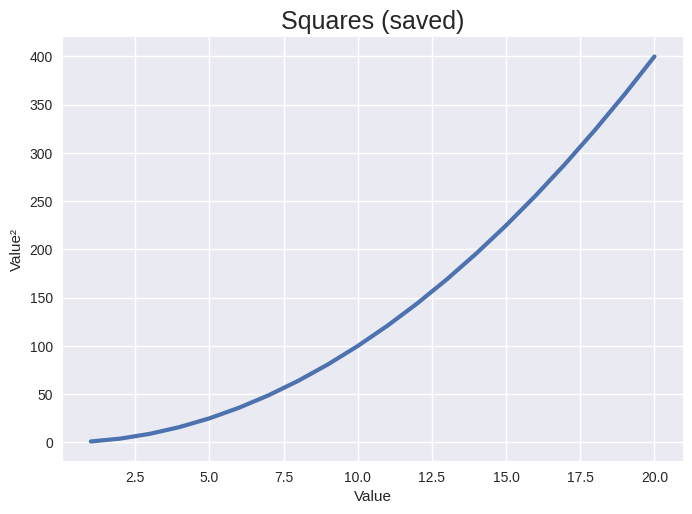

Write the Python code that produced this figure.
import matplotlib.pyplot as plt
from datetime import datetime

x = list(range(1, 21))
y = [n**2 for n in x]

plt.style.use('seaborn-v0_8')
fig, ax = plt.subplots()
ax.plot(x, y, linewidth=3)

ax.set_title("Squares (saved)", fontsize=18)
ax.set_xlabel("Value")
ax.set_ylabel("Value²")

stamp = datetime.now().strftime("%Y%m%d_%H%M%S")
filename = f"squares_{stamp}.png"
plt.savefig(filename, bbox_inches='tight')  # saves to your folder
plt.show()  # also pops up
